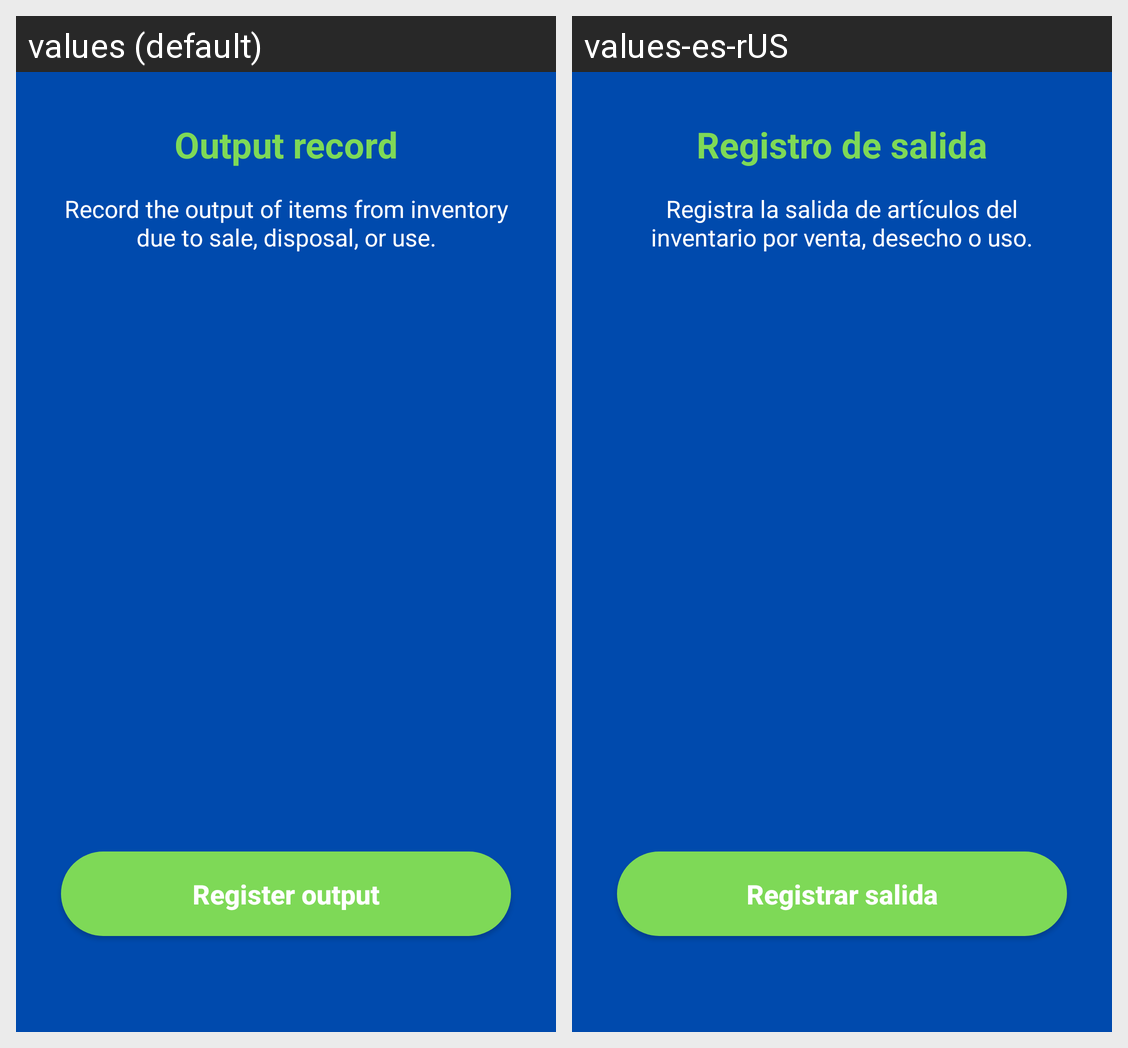

Strings drawn on this Android screen and how each of the app's shown locales translates them:
Android screen res/layout/fragment_output.xml rendered under 2 locales, left to right: values (default), values-es-rUS. Device: Nexus 5 (rendered at 1080×1920; each locale shown at half size, 540×960, under a caption strip naming it); theme Theme.ApkInventario.
Strings drawn on this screen, with the default value and each locale's value (text and hints the layout hard-codes, and strings that could not be matched under every locale, appear in the picture but are not listed):

output_record
  values: Output record
  values-es-rUS: Registro de salida

record_the_output_of_items_from_inventory_due_to_sale_disposal_or_use
  values: Record the output of items from inventory due to sale, disposal, or use.
  values-es-rUS: Registra la salida de artículos del inventario por venta, desecho o uso.

register_output
  values: Register output
  values-es-rUS: Registrar salida
